Run: headless pygame with SDL's dummy video driver; simulated clock (each Clock.tick advances the game by its frame time, no real sleeping); random seed 0; keys injected as events and as key.get_pressed() state; no mouse input.
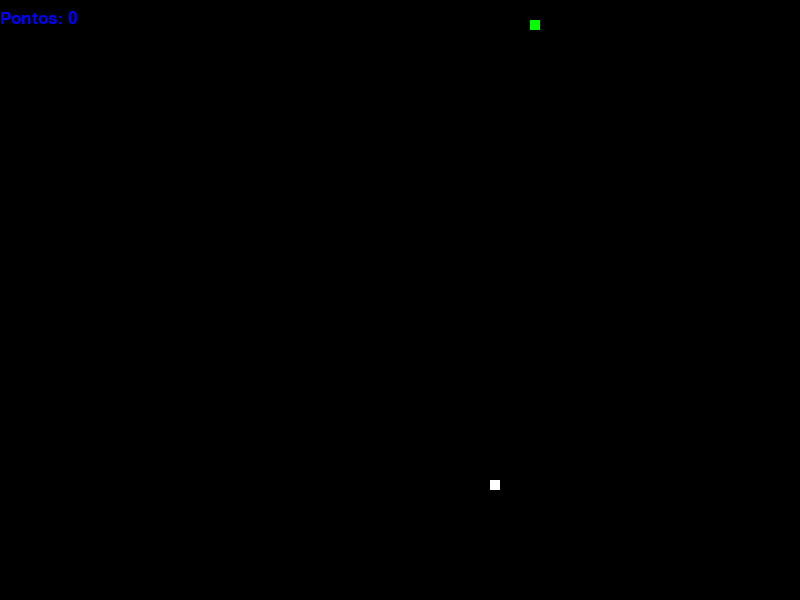
Frame 1 of 4 · flips 1–60 · no input
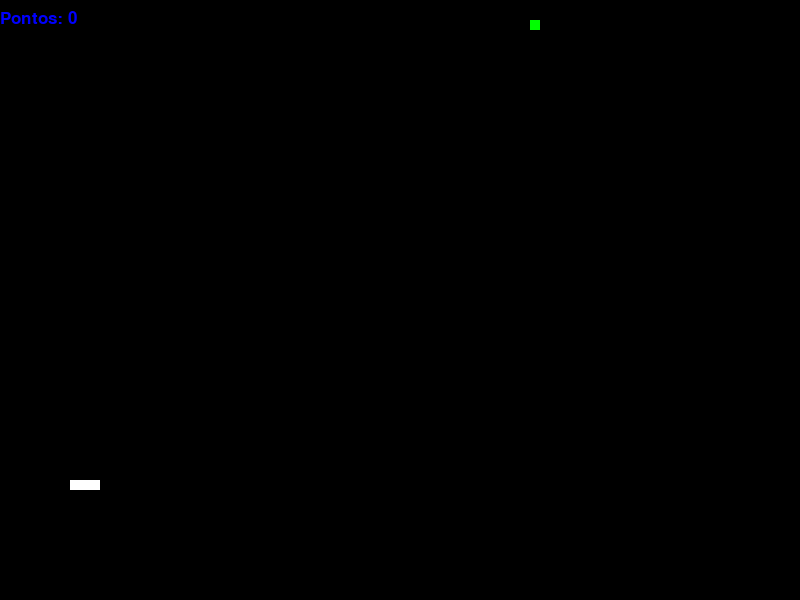
Frame 2 of 4 · flips 61–180 · tapped SPACE, RETURN · held RIGHT (→), D
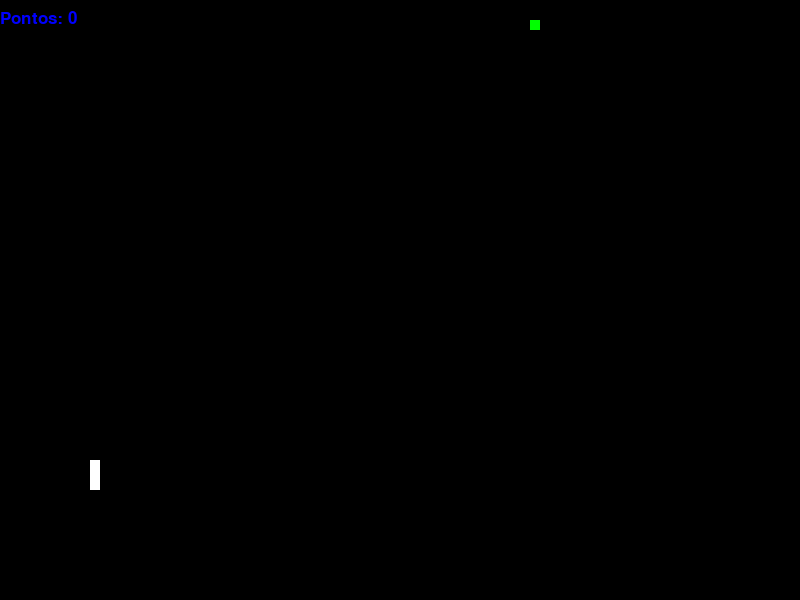
Frame 3 of 4 · flips 181–300 · held DOWN (↓), S
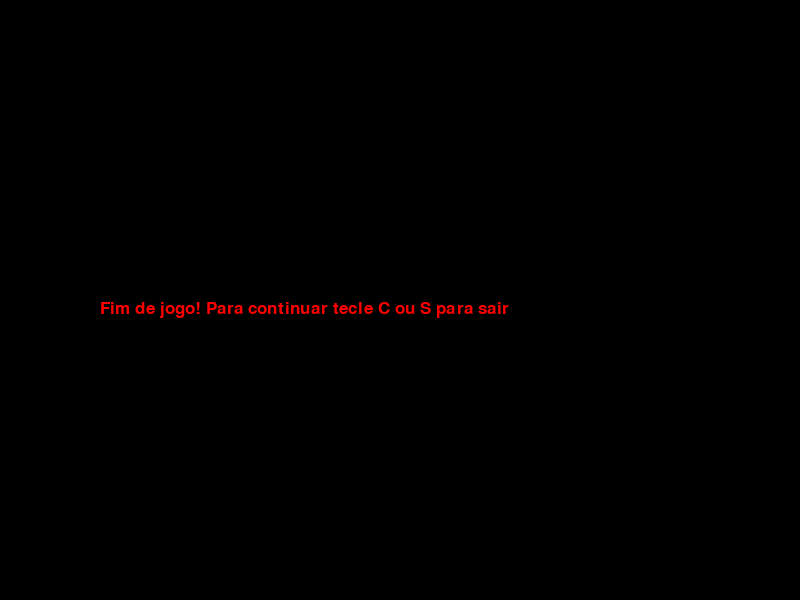
Frame 4 of 4 · flips 301–420 · held LEFT (←), A, UP (↑), W

The pygame program that drew these frames:

from time import sleep
import pygame
import random

branco = (255, 255, 255)
preto = (0, 0, 0)
vermelho = (255, 0, 0)
verde = (0, 255, 0)
azul = (0, 0, 255)

try:
    pygame.init()
except:
    print("Erro ao carregar o pygame")
    exit(1)

janela_largura = 800
janela_altura = 600

tamanho_cobra = 10
relogio = pygame.time.Clock()

fundo = pygame.display.set_mode((janela_largura,janela_altura))
pygame.display.set_caption("Jogo da cobrinha")

def texto(msg, cor, tamanho_fonte, x, y):
    fonte = pygame.font.SysFont(None, tamanho_fonte)
    texto1 = fonte.render(msg, True, cor)
    fundo.blit(texto1, [x, y])


def desenha_cobra(CobraXY, tamanho_cobra):
    for XY in CobraXY:
        pygame.draw.rect(fundo, branco, [XY[0], XY[1], tamanho_cobra, tamanho_cobra])


def desenha_fruta(pos_fruta_x, pos_fruta_y, cor):
    pygame.draw.rect(fundo, cor, [pos_fruta_x, pos_fruta_y, tamanho_cobra, tamanho_cobra])


def placar(pontos):
    texto("Pontos: "+str(pontos), azul, 25, 0, 10)


def jogo():
    sair = False
    fimdejogo = False
    pos_x = random.randrange(0, janela_largura - tamanho_cobra, 10)
    pos_y = random.randrange(0, janela_altura - tamanho_cobra, 10)
    pos_fruta_x = random.randrange(0, janela_largura - tamanho_cobra, 10)
    pos_fruta_y = random.randrange(0, janela_altura - tamanho_cobra, 10)

    velocidade_x = 0
    velocidade_y = 0
    CobraXY = []
    comprimentocobra = 1
    pontos = 0

    while not sair:
        while fimdejogo:
            fundo.fill(preto)
            texto("Fim de jogo! Para continuar tecle C ou S para sair", vermelho, 25, janela_largura/8, janela_altura/2)
            pygame.display.update()
            for event in pygame.event.get():
                if event.type == pygame.QUIT:
                    sair = True
                    fimdejogo = False
                if event.type == pygame.KEYDOWN:
                    if event.key == pygame.K_c:
                        sair = False
                        fimdejogo = False
                        pos_x = random.randrange(0, janela_largura - tamanho_cobra, 10)
                        pos_y = random.randrange(0, janela_altura - tamanho_cobra, 10)
                        pos_fruta_x = random.randrange(0, janela_largura - tamanho_cobra, 10)
                        pos_fruta_y = random.randrange(0, janela_altura - tamanho_cobra, 10)
                        velocidade_x = 0
                        velocidade_y = 0
                        CobraXY = []
                        comprimentocobra = 1
                        pontos = 0
                    if event.key == pygame.K_s:
                        sair = True
                        fimdejogo = False

        for event in pygame.event.get():
            if event.type == pygame.QUIT:
                sair = True
            if event.type == pygame.KEYDOWN:
                if event.key == pygame.K_LEFT and velocidade_x != tamanho_cobra:
                    velocidade_y = 0
                    velocidade_x = -tamanho_cobra
                if event.key == pygame.K_RIGHT and velocidade_x != -tamanho_cobra:
                    velocidade_y = 0
                    velocidade_x = tamanho_cobra
                if event.key == pygame.K_UP and velocidade_y != tamanho_cobra:
                    velocidade_x = 0
                    velocidade_y = -tamanho_cobra
                if event.key == pygame.K_DOWN and velocidade_y != -tamanho_cobra:
                    velocidade_x = 0
                    velocidade_y = tamanho_cobra
                if event.key == pygame.K_SPACE:
                    comprimentocobra += 2

        fundo.fill(preto)
        pos_x += velocidade_x
        pos_y += velocidade_y

        if pos_x >= janela_largura:
            pos_x = 0
        elif pos_x < 0:
            pos_x = janela_largura
        elif pos_y >= janela_altura:
            pos_y = 0
        elif pos_y < 0:
            pos_y = janela_altura

        if pos_x == pos_fruta_x and pos_y == pos_fruta_y:
            pos_fruta_x = random.randrange(0, janela_largura - tamanho_cobra, 10)
            pos_fruta_y = random.randrange(0, janela_altura - tamanho_cobra, 10)
            comprimentocobra += 1
            pontos += 1

        Cabecacobra = []
        Cabecacobra.append(pos_x)
        Cabecacobra.append(pos_y)
        CobraXY.append(Cabecacobra)
        if len(CobraXY) > comprimentocobra:
            del CobraXY[0]
        if any(Bloco == Cabecacobra for Bloco in CobraXY[:-1]):
            fimdejogo = True

        desenha_cobra(CobraXY, tamanho_cobra)
        desenha_fruta(pos_fruta_x, pos_fruta_y, verde)
        placar(pontos)
        relogio.tick(25)
        pygame.display.update()

jogo()

pygame.quit()
